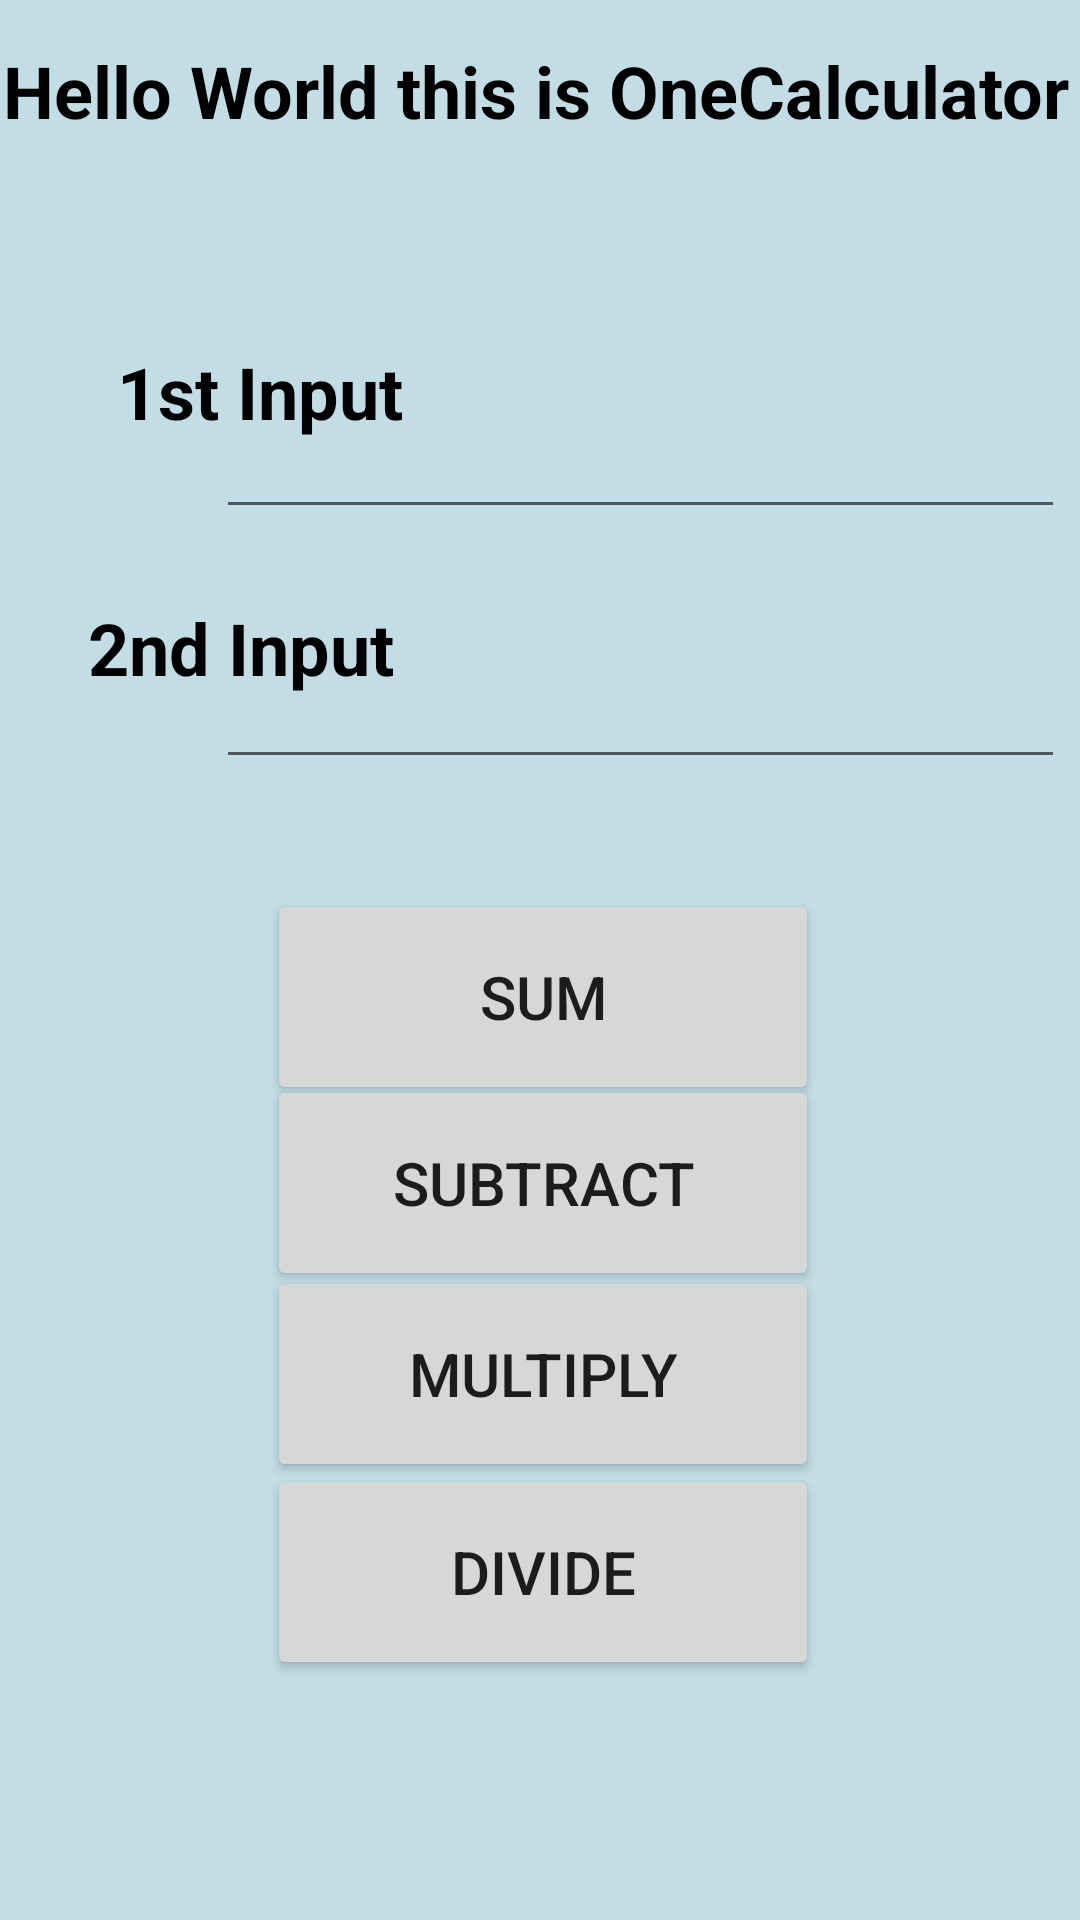

Layout XML and referenced resources for this Android screen:
<!-- AndroidManifest.xml: application theme Theme.OneCalculator -->
<!-- res/layout/activity_main.xml -->
<?xml version="1.0" encoding="utf-8"?>
<androidx.constraintlayout.widget.ConstraintLayout xmlns:android="http://schemas.android.com/apk/res/android"
    xmlns:app="http://schemas.android.com/apk/res-auto"
    xmlns:tools="http://schemas.android.com/tools"
    android:layout_width="match_parent"
    android:layout_height="match_parent"
    android:background="#c2dde6"
    tools:context=".MainActivity">

    <TextView
        android:id="@+id/Heading"
        android:layout_width="398dp"
        android:layout_height="50dp"
        android:text="   Hello World this is OneCalculator"
        android:textColor="@color/black"
        android:textSize="24sp"
        android:textStyle="bold"
        app:layout_constraintBottom_toBottomOf="parent"
        app:layout_constraintEnd_toEndOf="parent"
        app:layout_constraintHorizontal_bias="0.461"
        app:layout_constraintStart_toStartOf="parent"
        app:layout_constraintTop_toTopOf="parent"
        app:layout_constraintVertical_bias="0.024" />

    <EditText
        android:layout_width="283dp"
        android:layout_height="61dp"
        app:layout_constraintBottom_toBottomOf="parent"
        app:layout_constraintEnd_toEndOf="parent"
        app:layout_constraintHorizontal_bias="0.934"
        app:layout_constraintStart_toStartOf="parent"
        app:layout_constraintTop_toTopOf="parent"
        app:layout_constraintVertical_bias="0.343" />

    <EditText
        android:layout_width="283dp"
        android:layout_height="61dp"
        app:layout_constraintBottom_toBottomOf="parent"
        app:layout_constraintEnd_toEndOf="parent"
        app:layout_constraintHorizontal_bias="0.937"
        app:layout_constraintStart_toStartOf="parent"
        app:layout_constraintTop_toTopOf="parent"
        app:layout_constraintVertical_bias="0.199" />

    <TextView
        android:id="@+id/num1st"
        android:layout_width="99dp"
        android:layout_height="56dp"
        android:text="1st Input"
        android:textColor="@color/black"
        android:textSize="24sp"
        android:textStyle="bold"
        app:layout_constraintBottom_toBottomOf="parent"
        app:layout_constraintEnd_toEndOf="parent"
        app:layout_constraintHorizontal_bias="0.15"
        app:layout_constraintStart_toStartOf="parent"
        app:layout_constraintTop_toTopOf="parent"
        app:layout_constraintVertical_bias="0.196" />

    <TextView
        android:id="@+id/num2nd"
        android:layout_width="113dp"
        android:layout_height="53dp"
        android:text="2nd Input"
        android:textColor="@color/black"
        android:textSize="24sp"
        android:textStyle="bold"
        app:layout_constraintBottom_toBottomOf="parent"
        app:layout_constraintEnd_toEndOf="parent"
        app:layout_constraintHorizontal_bias="0.119"
        app:layout_constraintStart_toStartOf="parent"
        app:layout_constraintTop_toTopOf="parent"
        app:layout_constraintVertical_bias="0.34" />

    <Button
        android:layout_width="184dp"
        android:layout_height="72dp"
        android:text="Sum"
        android:textSize="20sp"
        app:layout_constraintBottom_toBottomOf="parent"
        app:layout_constraintEnd_toEndOf="parent"
        app:layout_constraintHorizontal_bias="0.506"
        app:layout_constraintStart_toStartOf="parent"
        app:layout_constraintTop_toTopOf="parent"
        app:layout_constraintVertical_bias="0.522" />

    <Button
        android:layout_width="184dp"
        android:layout_height="72dp"
        android:text="Divide"
        android:textSize="20sp"
        app:layout_constraintBottom_toBottomOf="parent"
        app:layout_constraintEnd_toEndOf="parent"
        app:layout_constraintHorizontal_bias="0.506"
        app:layout_constraintStart_toStartOf="parent"
        app:layout_constraintTop_toTopOf="parent"
        app:layout_constraintVertical_bias="0.859" />

    <Button
        android:layout_width="184dp"
        android:layout_height="72dp"
        android:text="Multiply"
        android:textSize="20sp"
        app:layout_constraintBottom_toBottomOf="parent"
        app:layout_constraintEnd_toEndOf="parent"
        app:layout_constraintHorizontal_bias="0.506"
        app:layout_constraintStart_toStartOf="parent"
        app:layout_constraintTop_toTopOf="parent"
        app:layout_constraintVertical_bias="0.743" />

    <Button
        android:layout_width="184dp"
        android:layout_height="72dp"
        android:text="Subtract"
        android:textSize="20sp"
        app:layout_constraintBottom_toBottomOf="parent"
        app:layout_constraintEnd_toEndOf="parent"
        app:layout_constraintHorizontal_bias="0.506"
        app:layout_constraintStart_toStartOf="parent"
        app:layout_constraintTop_toTopOf="parent"
        app:layout_constraintVertical_bias="0.631" />

</androidx.constraintlayout.widget.ConstraintLayout>
<!-- resources referenced by this layout -->
<resources>
  <style name="Theme.OneCalculator" parent="Theme.MaterialComponents.DayNight.DarkActionBar">
          
          <item name="colorPrimary">@color/purple_500</item>
          <item name="colorPrimaryVariant">@color/purple_700</item>
          <item name="colorOnPrimary">@color/white</item>
          
          <item name="colorSecondary">@color/teal_200</item>
          <item name="colorSecondaryVariant">@color/teal_700</item>
          <item name="colorOnSecondary">@color/black</item>
          
          <item name="android:statusBarColor" tools:targetApi="l">?attr/colorPrimaryVariant</item>
          
      </style>
  <!-- not gathered from this repository: default colours our renderer supplied (Android Studio template values) -->
  <color name="purple_500">#FF6200EE</color>
  <color name="purple_700">#FF3700B3</color>
  <color name="teal_200">#FF03DAC5</color>
  <color name="teal_700">#FF018786</color>
  <color name="black">#FF000000</color>
  <color name="white">#FFFFFFFF</color>
</resources>
